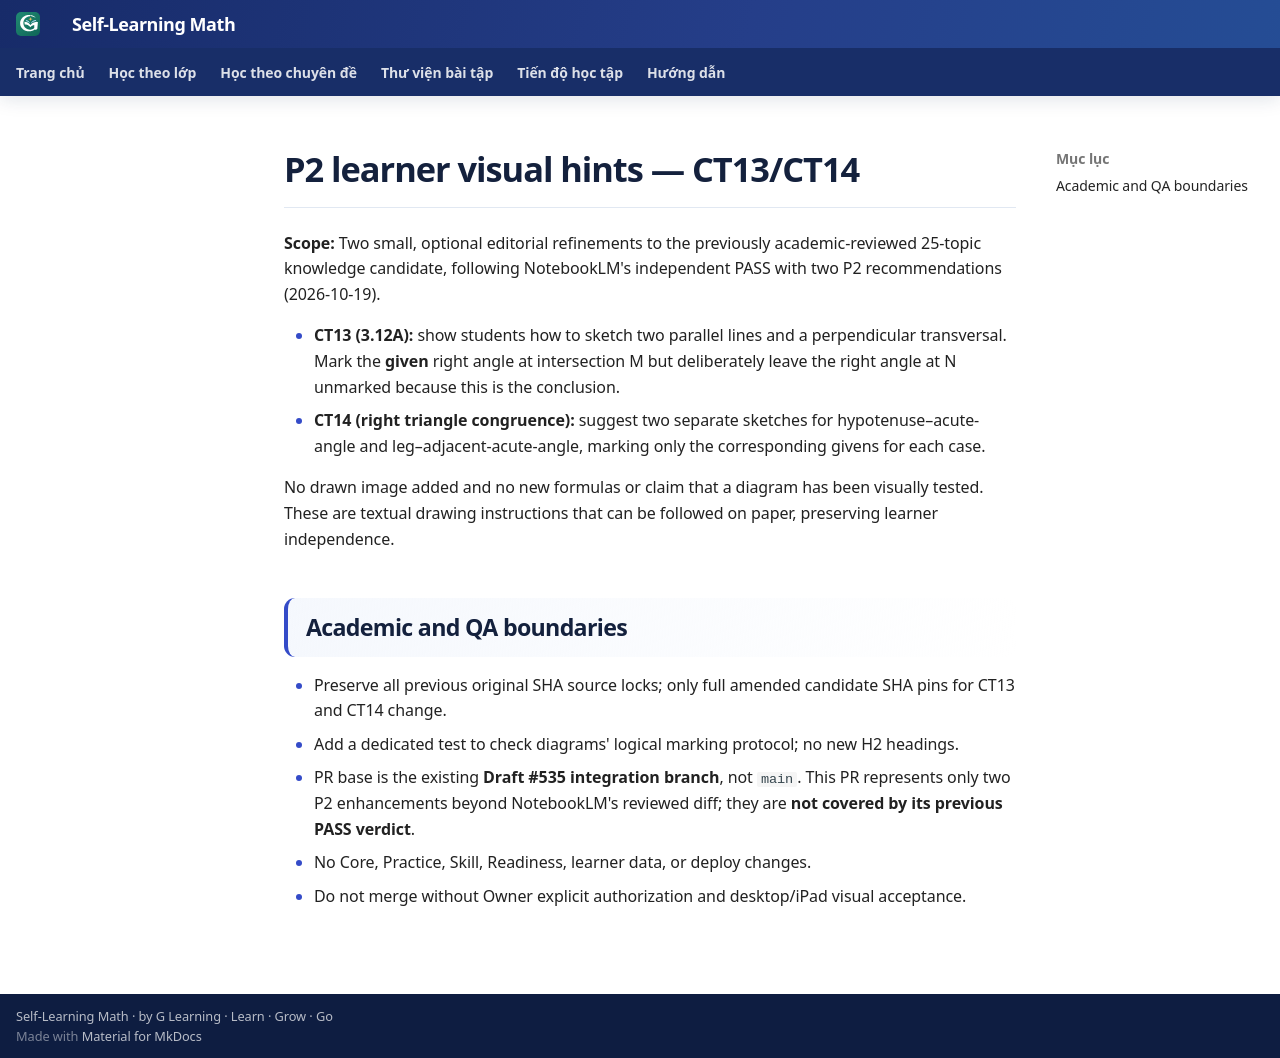

repository: TMA2015/roadmap-toan-thcs · page: collaboration/math-knowledge-p2-ct13-14-review-20261019/index.html · generator: mkdocs

# P2 learner visual hints — CT13/CT14

**Scope:** Two small, optional editorial refinements to the previously academic-reviewed 25-topic knowledge candidate, following NotebookLM's independent PASS with two P2 recommendations (2026-10-19).

- **CT13 (3.12A):** show students how to sketch two parallel lines and a perpendicular transversal. Mark the **given** right angle at intersection M but deliberately leave the right angle at N unmarked because this is the conclusion.
- **CT14 (right triangle congruence):** suggest two separate sketches for hypotenuse–acute-angle and leg–adjacent-acute-angle, marking only the corresponding givens for each case.

No drawn image added and no new formulas or claim that a diagram has been visually tested. These are textual drawing instructions that can be followed on paper, preserving learner independence.

## Academic and QA boundaries
- Preserve all previous original SHA source locks; only full amended candidate SHA pins for CT13 and CT14 change.
- Add a dedicated test to check diagrams' logical marking protocol; no new H2 headings.
- PR base is the existing **Draft #535 integration branch**, not `main`. This PR represents only two P2 enhancements beyond NotebookLM's reviewed diff; they are **not covered by its previous PASS verdict**.
- No Core, Practice, Skill, Readiness, learner data, or deploy changes.
- Do not merge without Owner explicit authorization and desktop/iPad visual acceptance.
